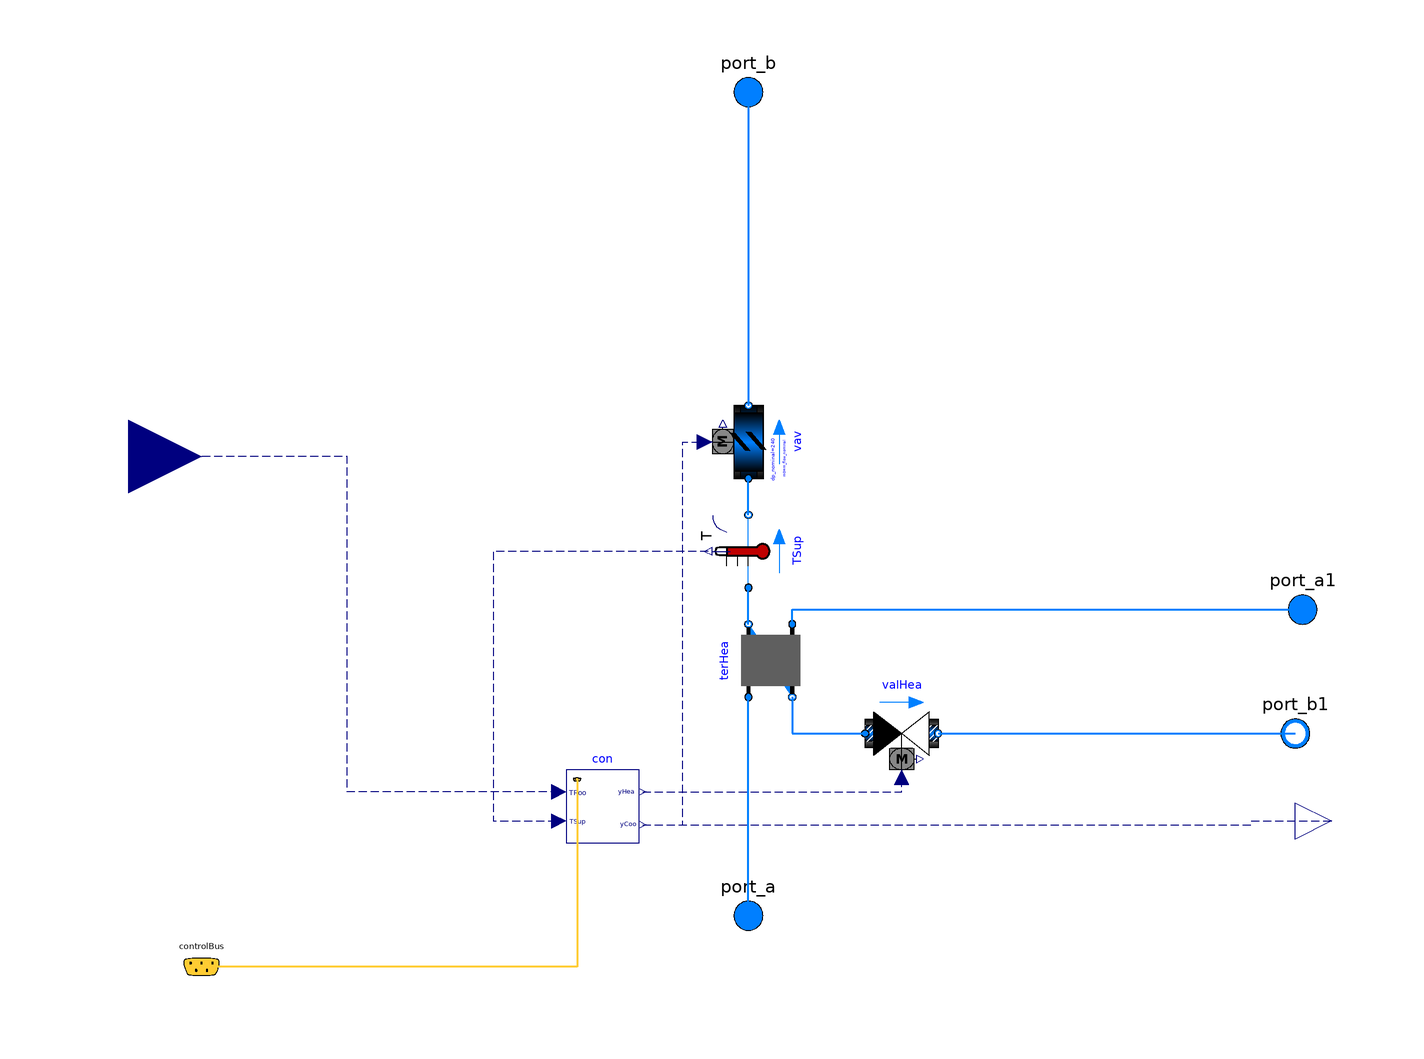

Above is the diagram view of the following Modelica model: its components placed by their Placement annotations and its connect equations drawn as lines.

model VAVBranch_hydro "Supply branch of a VAV system"
  replaceable package MediumA = Modelica.Media.Interfaces.PartialMedium
    "Medium model for air" annotation (choicesAllMatching=true);
  replaceable package MediumW = Modelica.Media.Interfaces.PartialMedium
    "Medium model for water" annotation (choicesAllMatching=true);
  Buildings.Fluid.Actuators.Dampers.VAVBoxExponential vav(
    redeclare package Medium = MediumA,
    m_flow_nominal=m_flow_nominal,
    dp_nominal(displayUnit="Pa") = 220 + 20) "VAV box for room" annotation (
      Placement(transformation(
        extent={{-10,-10},{10,10}},
        rotation=90,
        origin={50,104})));
  Buildings.Fluid.HeatExchangers.DryEffectivenessNTU terHea(
    redeclare package Medium1 = MediumA,
    redeclare package Medium2 = MediumW,
    m1_flow_nominal=m_flow_nominal,
    configuration=Buildings.Fluid.Types.HeatExchangerConfiguration.CounterFlow,
    dp1_nominal=0,
    from_dp2=true,
    dp2_nominal=0,
    m2_flow_nominal=m_flow_nominal*1000*(45 - 17)/4200/10,
    Q_flow_nominal=m_flow_nominal*1006*(45 - 16.7),
    T_a1_nominal=289.85,
    T_a2_nominal=355.35) "Heat exchanger of terminal box" annotation (Placement(
        transformation(
        extent={{-10,-10},{10,10}},
        rotation=90,
        origin={56,44})));
  Modelica.Fluid.Interfaces.FluidPort_a port_a(redeclare package Medium =
        MediumA)
    "Fluid connector a1 (positive design flow direction is from port_a1 to port_b1)"
    annotation (Placement(transformation(extent={{40,-36},{60,-16}}),
        iconTransformation(extent={{40,-36},{60,-16}})));
  Modelica.Fluid.Interfaces.FluidPort_a port_b(redeclare package Medium =
        MediumA)
    "Fluid connector b (positive design flow direction is from port_a1 to port_b1)"
    annotation (Placement(transformation(extent={{40,190},{60,210}}),
        iconTransformation(extent={{40,190},{60,210}})));
  parameter Modelica.SIunits.MassFlowRate m_flow_nominal
    "Mass flow rate of this thermal zone";
  parameter Modelica.SIunits.Volume VRoo "Room volume";
  FBM.Controls.ControlHeating.RoomVAV con
    "Room temperature controller"
    annotation (Placement(transformation(extent={{0,-6},{20,14}})));
  Buildings.Examples.VAVReheat.Controls.ControlBus controlBus annotation (
      Placement(transformation(extent={{-110,-50},{-90,-30}}),
        iconTransformation(extent={{-110,-38},{-90,-18}})));
  Buildings.Fluid.Sensors.TemperatureTwoPort TSup(
    redeclare package Medium = MediumA,
    m_flow_nominal=m_flow_nominal,
    initType=Modelica.Blocks.Types.Init.InitialState) "Supply air temperature"
    annotation (Placement(transformation(
        extent={{-10,-10},{10,10}},
        rotation=90,
        origin={50,74})));
  Modelica.Blocks.Interfaces.RealOutput yDam "Signal for VAV damper"
    annotation (Placement(transformation(extent={{200,-10},{220,10}})));
  Buildings.Fluid.Actuators.Valves.TwoWayLinear valHea(
    redeclare package Medium = MediumW,
    m_flow_nominal=m_flow_nominal*1000*15/4200/10,
    CvData=Buildings.Fluid.Types.CvTypes.OpPoint,
    from_dp=true,
    dpFixed_nominal=6000,
    dpValve_nominal=6000) "Valve at reaheat coil"
    annotation (Placement(transformation(extent={{82,34},{102,14}})));
  Modelica.Blocks.Interfaces.RealInput TRoo(unit="K", displayUnit="degC")
    "Measured room temperature"
    annotation (Placement(transformation(extent={{-140,80},{-100,120}})));
  Modelica.Fluid.Interfaces.FluidPort_a port_a1(redeclare package Medium =
        MediumW)
    annotation (Placement(transformation(extent={{192,48},{212,68}})));
  Modelica.Fluid.Interfaces.FluidPort_b port_b1(redeclare package Medium =
        MediumW)
    annotation (Placement(transformation(extent={{190,14},{210,34}})));
equation
  connect(con.controlBus, controlBus) annotation (Line(
      points={{3,11.4},{3,-40},{-100,-40}},
      color={255,204,51},
      thickness=0.5,
      smooth=Smooth.None), Text(
      string="%second",
      index=1,
      extent={{6,3},{6,3}}));
  connect(TSup.T, con.TSup) annotation (Line(
      points={{39,74},{-20,74},{-20,6.66134e-16},{-2,6.66134e-16}},
      color={0,0,127},
      smooth=Smooth.None,
      pattern=LinePattern.Dash));
  connect(con.yDam, vav.y) annotation (Line(
      points={{21,-1},{32,-1},{32,104},{38,104}},
      color={0,0,127},
      smooth=Smooth.None,
      pattern=LinePattern.Dash));
  connect(terHea.port_b1, TSup.port_a) annotation (Line(
      points={{50,54},{50,64}},
      color={0,127,255},
      smooth=Smooth.None,
      thickness=0.5));
  connect(TSup.port_b, vav.port_a) annotation (Line(
      points={{50,84},{50,94}},
      color={0,127,255},
      smooth=Smooth.None,
      thickness=0.5));
  connect(con.yDam, yDam) annotation (Line(
      points={{21,-1},{188,-1},{188,5.55112e-16},{210,5.55112e-16}},
      color={0,0,127},
      smooth=Smooth.None,
      pattern=LinePattern.Dash));
  connect(con.yHea, valHea.y) annotation (Line(
      points={{21,8},{92,8},{92,12}},
      color={0,0,127},
      smooth=Smooth.None,
      pattern=LinePattern.Dash));
  connect(terHea.port_b2, valHea.port_a) annotation (Line(
      points={{62,34},{62,24},{82,24}},
      color={0,127,255},
      smooth=Smooth.None,
      thickness=0.5));
  connect(port_a, terHea.port_a1) annotation (Line(
      points={{50,-26},{50,34}},
      color={0,127,255},
      smooth=Smooth.None,
      thickness=0.5));
  connect(con.TRoo, TRoo) annotation (Line(
      points={{-2,8},{-60,8},{-60,100},{-120,100}},
      color={0,0,127},
      smooth=Smooth.None,
      pattern=LinePattern.Dash));
  connect(port_b, vav.port_b) annotation (Line(
      points={{50,200},{50,200},{50,114}},
      color={0,127,255},
      thickness=0.5));
  connect(terHea.port_a2, port_a1) annotation (Line(
      points={{62,54},{62,54},{62,58},{202,58}},
      color={0,127,255},
      thickness=0.5));
  connect(valHea.port_b, port_b1) annotation (Line(
      points={{102,24},{105,24},{200,24}},
      color={0,127,255},
      thickness=0.5));
  annotation (Diagram(coordinateSystem(preserveAspectRatio=true, extent={{-100,
            -100},{200,200}})), Icon(coordinateSystem(
          preserveAspectRatio=true, extent={{-100,-100},{200,200}}), graphics={
        Rectangle(
          extent={{-100,200},{200,-100}},
          lineColor={0,0,0},
          fillColor={255,255,255},
          fillPattern=FillPattern.Solid),
        Rectangle(
          extent={{-160.5,-16.1286},{139.5,-20.1286}},
          lineColor={0,0,0},
          fillPattern=FillPattern.HorizontalCylinder,
          fillColor={0,127,255},
          origin={31.8714,60.5},
          rotation=90),
        Rectangle(
          extent={{36,42},{66,16}},
          fillPattern=FillPattern.Solid,
          fillColor={175,175,175},
          pattern=LinePattern.None),
        Rectangle(
          extent={{72,-20},{92,-40}},
          lineColor={0,0,0},
          fillPattern=FillPattern.HorizontalCylinder,
          fillColor={192,192,192},
          origin={20,52},
          rotation=90),
        Rectangle(
          extent={{73,-10},{93,-22}},
          lineColor={0,0,0},
          fillPattern=FillPattern.HorizontalCylinder,
          fillColor={0,127,255},
          origin={34,51},
          rotation=90),
        Polygon(
          points={{36,128},{64,144},{64,142},{36,126},{36,128}},
          pattern=LinePattern.None,
          smooth=Smooth.None,
          fillColor={0,0,0},
          fillPattern=FillPattern.Solid,
          lineColor={0,0,0}),
        Polygon(
          points={{36,36},{60,36},{60,34},{36,34},{36,36}},
          pattern=LinePattern.None,
          smooth=Smooth.None,
          fillColor={0,0,0},
          fillPattern=FillPattern.Solid,
          lineColor={0,0,0}),
        Polygon(
          points={{36,24},{60,24},{60,22},{36,22},{36,24}},
          pattern=LinePattern.None,
          smooth=Smooth.None,
          fillColor={0,0,0},
          fillPattern=FillPattern.Solid,
          lineColor={0,0,0}),
        Polygon(
          points={{46,30},{60,36},{60,34},{46,28},{46,30}},
          pattern=LinePattern.None,
          smooth=Smooth.None,
          fillColor={0,0,0},
          fillPattern=FillPattern.Solid,
          lineColor={0,0,0}),
        Polygon(
          points={{46,30},{60,24},{60,22},{46,28},{46,30}},
          pattern=LinePattern.None,
          smooth=Smooth.None,
          fillColor={0,0,0},
          fillPattern=FillPattern.Solid,
          lineColor={0,0,0}),
        Text(
          extent={{-78,198},{24,156}},
          lineColor={0,0,255},
          textString="%name"),
        Text(
          extent={{126,24},{194,-20}},
          lineColor={0,0,0},
          fillColor={255,255,255},
          fillPattern=FillPattern.Solid,
          textString="yDam"),
        Text(
          extent={{144,194},{184,168}},
          lineColor={0,0,0},
          fillColor={255,255,255},
          fillPattern=FillPattern.Solid,
          textString="p_rel"),
        Text(
          extent={{144,154},{192,122}},
          lineColor={0,0,0},
          fillColor={255,255,255},
          fillPattern=FillPattern.Solid,
          textString="TRooAir")}));
end VAVBranch_hydro;